The GitHub repository negiadventures/traffic-sign-detect-and-recognize contains a labelled image folder "dataset" with 44 categories: bicycle and pedestrian, bicycle route, block ahead, bus only, bus stop, do not block, do not enter, end school zone, exit only, height limit, hospital, left lane must, left on green arrow only, no access, no left turn, no parking, no pedestrian, no right turn, no trucks, no turn on red, no u-turn, one way, one way left, one way right, only two way, parking, pedestrian crossing, right or through, road construction ahead, road work ahead, school, slight left, speed limit 18, speed limit 20, speed limit 25, speed limit 27, speed limit 30, speed limit 40, stop, traffic light, u-turn permitted ahead, watch for motorcycles, workers ahead, yield. Examples follow, each with its label.

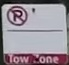
Label: no parking

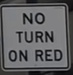
Label: no turn on red

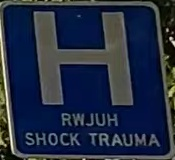
Label: hospital

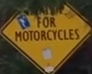
Label: watch for motorcycles

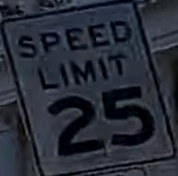
Label: speed limit 25

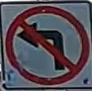
Label: no left turn
